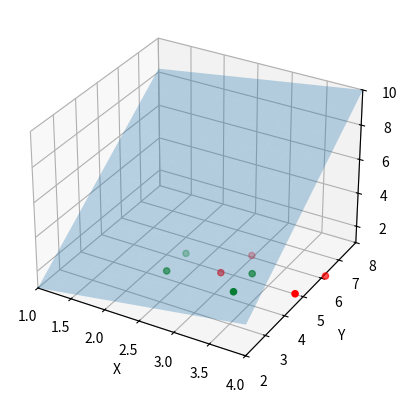

Generate this figure with matplotlib:
from typing import List, Tuple
import numpy as np, matplotlib.pyplot as plt
from matplotlib.axes import Axes
from mpl_toolkits.mplot3d import Axes3D
from scipy.spatial.transform import Rotation

class Plane:
    def __init__(
            self,
            p0: Tuple | List,
            pf: Tuple | List,
            t0: float,
            tf: float
    ):
        assert tf > t0, f"tf must be greater than t0. Got t0={t0}, tf={tf}"
        assert len(p0) == 2, f"p0 must be a tuple with len=2. Got p0={p0}"
        assert len(pf) == 2, f"pf must be a tuple with len=2. Got pf={pf}"
        assert (p0[0] != pf[0]) or (p0[1] != pf[1]), f"p0 and pf must have different values. Got p0={p0} and pf={pf}"
        self._p0_ts = (*p0, t0) # Initial position in timespace
        self._pf_ts = (*pf, tf) # Final position in timespace
        self._update_plane()
        
    def _update_plane(self) -> None:
        """
        Calculate the vector parameters of the timespace plane: b_ts = [bx, by, bt].T
        
        """
        x0, y0, t0 = self._p0_ts
        xf, yf, tf = self._pf_ts

        # Solve linear system for bx, by, bt
        A = np.array([
            [x0, y0, 1, 0],
            [xf, yf, 1, 0],
            [1, 0, 0, x0-xf],
            [0, 1, 0, y0-yf]
        ])
        t_vec = np.array([t0, tf, 0, 0]).T

        if np.linalg.det(A) == 0:
            raise ValueError(f"det(A) = 0. Verify that p0 != pf")
        
        sol = np.linalg.inv(A) @ t_vec
        self._b_ts: np.ndarray = sol[0:3]
        self._alpha = float(sol[3])

    def get_time(self, x: float | np.ndarray, y: float | np.ndarray) -> float | np.ndarray:
        """
        Evaluate time at (x, y) according to the plane equation.
        """
        bx, by, bt = self._b_ts.tolist()
        return bx*x + by*y + bt

    def intersection(self, vertices: List[ Tuple[float, float] ], velocity: Tuple[float, float]) -> Tuple[ List[ Tuple[float, float] ], List[float] ]:
        """
        Compute the intersection between timespace plane and a list of vertices moving at a given (constant) velocity.
        """
        assert len(velocity) == 2, f"velocity must be a 2D tuple. Got velocity={velocity}"
        
        # Retrieve plane parameters
        bx, by, bt = self._b_ts
        b = np.array([bx, by])

        # Compute denominator, making sure we don't divide by 0
        p_dot = np.array(velocity)
        den = 1 - b @ p_dot
        if den == 0:
            raise ValueError(f"The obstacle is moving parallely to the plane. Try to slightly change its speed.")

        projected_vertices, times = [], []
        for px_i, py_i in vertices:
            p_i = np.array([px_i, py_i])

            # Compute intersection coordinates according to equations (8.1) and (6.2)
            t_i = ((b @ p_i) + bt) / den
            v_at_t_i = p_i + p_dot * t_i
            x_i, y_i = v_at_t_i[0], v_at_t_i[1]

            # Save intersection
            projected_vertices.append((float(x_i), float(y_i)))
            times.append(float(t_i))
        return projected_vertices, times
        
    def plot(self, *args, ax: Axes3D | None = None, xlim:Tuple[float, float] | None = None, ylim:Tuple[float, float] | None = None, zlim:Tuple[float, float] | None = None, grid:Tuple[int, int] = (10, 10), **kwargs) -> Axes:
        """
        Plot the timespace plane as a 3D surface.  
        """
        
        if ax is None:
            fig = plt.figure()
            ax = fig.add_subplot(projection='3d')

        x0, y0, t0 = self._p0_ts
        xf, yf, tf = self._pf_ts

        xlim = xlim or (min(x0, xf), max(x0, xf))
        ylim = ylim or (min(y0, yf), max(y0, yf))
        zlim = zlim or (min(t0, tf), max(t0, tf))

        # Evaluate time in xlim, ylim
        X = np.linspace(*xlim, grid[0]+1)
        Y = np.linspace(*ylim, grid[1]+1)
        XX, YY = np.meshgrid(X, Y)
        Z = self.get_time(XX, YY)

        ax.plot_surface(XX, YY, Z, *args, **kwargs)
        ax.set_xlim(*xlim)
        ax.set_ylim(*ylim)
        ax.set_zlim(*zlim)
        return ax
    
    @property
    def bx(self) -> float:
        return self._b_ts[0]
    
    @property
    def by(self) -> float:
        return self._b_ts[1]
    
    @property
    def bt(self) -> float:
        return self._b_ts[2]
    
    @property
    def b(self) -> Tuple[float, float, float]:
        return tuple(self._b_ts.tolist())
    
    @property
    def p0(self) -> Tuple[float, float]:
        return self._p0_ts[0], self._p0_ts[1]
    
    @property
    def pf(self) -> Tuple[float, float]:
        return self._pf_ts[0], self._pf_ts[1]
    
    @property
    def t0(self) -> float:
        return self._p0_ts[2]

    @property
    def tf(self) -> float:
        return self._pf_ts[2]
    
if __name__ == "__main__":
    t0, p0 = 1, (1, 2)
    tf, pf = 10, (4, 8)

    toy_obstacle = [(2., 5), (2, 6), (3, 6), (3, 5)]
    velocity = 1/10, 1/10
    
    plane = Plane(p0, pf, t0, tf)
    print(plane.intersection(toy_obstacle, velocity))
    inter, ts = plane.intersection(toy_obstacle, velocity)

    ax = plane.plot(alpha=0.3)
    ax.scatter(*zip(*toy_obstacle), c='green')
    ax.scatter(*zip(*inter), c='red')

    ax.set_xlabel('X')
    ax.set_ylabel('Y')
    ax.set_zlabel('T')
    plt.show()